pico-8 play session: no input (idle)

[t = 1 s] idle ~1s (no d-pad/buttons)
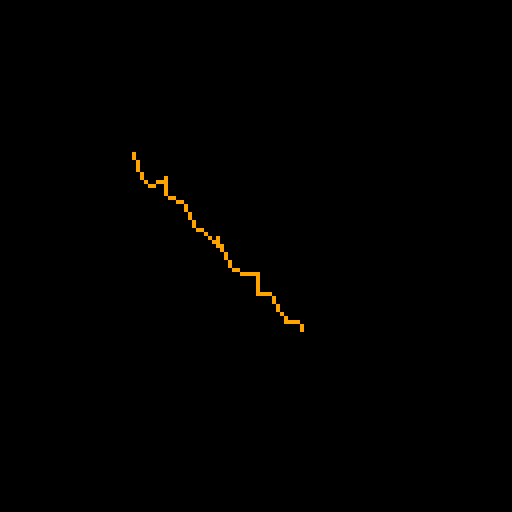
[t = 6 s] idle ~6s (no d-pad/buttons)
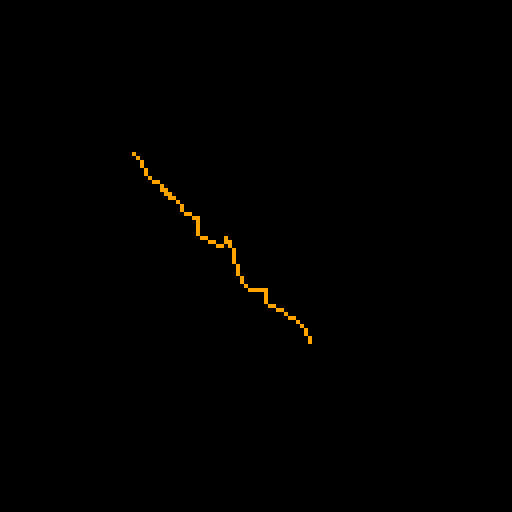
[t = 8 s] idle ~8s (no d-pad/buttons)
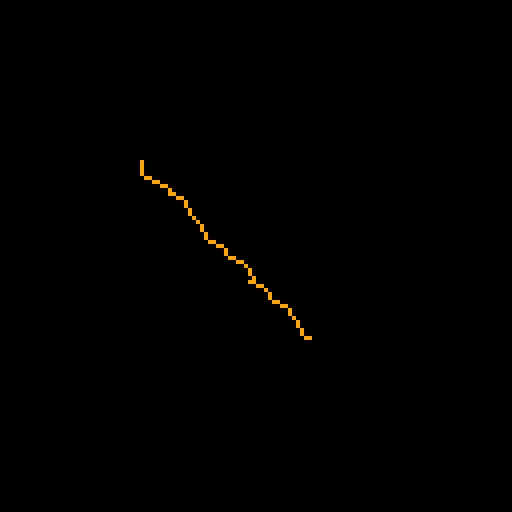

pico-8 cartridge
version 41
__lua__
function biri2(a,b)
	local step,points=20,{}
	local w,h=
	(a.x-b.x)/step,
	(a.y-b.y)/step
	
	for i=0,step do
		add(points,{
		x=a.x-w*i+rnd(4)-2,
		y=a.y-h*i+rnd(4)-2})
	end
	
	for i=1,#points-1 do
		local p,pn=
		points[i],points[i+1]
		line(p.x,p.y,pn.x,pn.y,9)
	end
end
function makepoints()
	p1={
		x=rnd(127),
		y=rnd(127)
	}
	p2={
		x=rnd(127),
		y=rnd(127)
	}
end

makepoints()
::_::
cls()
if btnp(4) then
	makepoints()
end
biri2(p1,p2)

flip()
goto _
__gfx__
00000000000000000000000000000000000000000000000000000000000000000000000000000000000000000000000000000000000000000000000000000000
00000000000000000000000000000000000000000000000000000000000000000000000000000000000000000000000000000000000000000000000000000000
00700700000000000000000000000000000000000000000000000000000000000000000000000000000000000000000000000000000000000000000000000000
00077000000000000000000000000000000000000000000000000000000000000000000000000000000000000000000000000000000000000000000000000000
00077000000000000000000000000000000000000000000000000000000000000000000000000000000000000000000000000000000000000000000000000000
00700700000000000000000000000000000000000000000000000000000000000000000000000000000000000000000000000000000000000000000000000000
